21-way image classification set "Computer-Vision-for-Satellite-Imagery-Classification-of-Land-Use-Scenes" from GitHub (vickybelario/Computer-Vision-for-Satellite-Imagery-Classification-of-Land-Use-Scenes); label vocabulary: agricultural, airplane, baseball diamond, beach, buildings, chaparral, dense residential, forest, freeway, golf course, harbor, intersection, medium residential, mobile home park, overpass, parking lot, river, runway, sparse residential, storage tanks, tennis court.

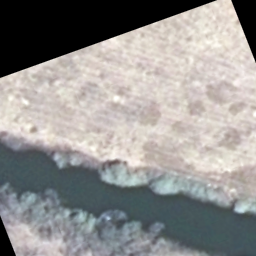
Label: river

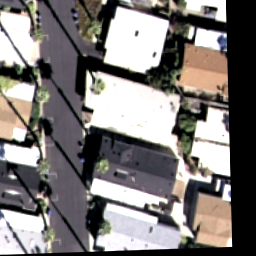
Label: mobile home park

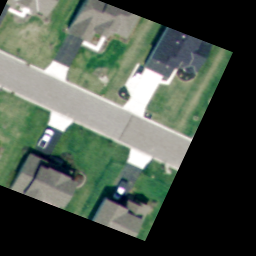
Label: medium residential

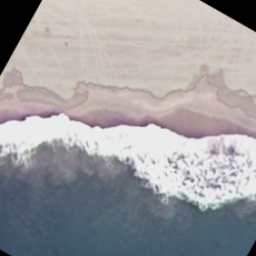
Label: beach

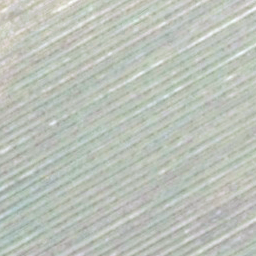
Label: agricultural

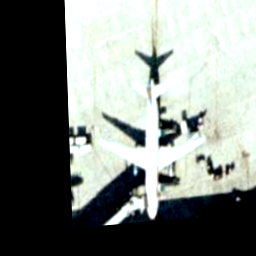
Label: airplane
